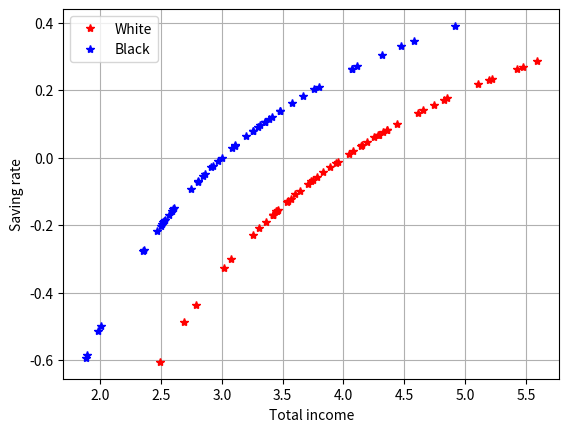

The script that saved this image:
# ---
# jupyter:
#   jupytext:
#     formats: ipynb,py:percent
#     text_representation:
#       extension: .py
#       format_name: percent
#       format_version: '1.2'
#       jupytext_version: 1.2.4
#   kernelspec:
#     display_name: Python 3
#     language: python
#     name: python3
# ---

# %% [markdown]
# # Question 3: savings of black and white households
#
# The following cell simulates the situation described by the question

# %%
import numpy as np
import matplotlib.pyplot as plt

# Numer of household sin each group
n = 50

# Permanent incomes (white > black, but homogeneous)
p_w = 4
p_b = 3

# Transitory income shocks of similar size, and large
sigma_trans = 0.8
t_w = np.random.normal(0, sigma_trans, n)
t_b = np.random.normal(0, sigma_trans, n)

# Total incomes
y_w, y_b = p_w + t_w, p_b + t_b

# Consumption
c_w, c_b = p_w, p_b

# Saving rates
sr_w = (y_w - c_w)/y_w
sr_b = (y_b - c_b)/y_b

# Plot saving rates as a function of income
fig = plt.figure()
plt.plot(y_w, sr_w, '*r', label = 'White')
plt.plot(y_b, sr_b, '*b', label = 'Black')
plt.legend()
plt.grid()
plt.xlabel('Total income')
plt.ylabel('Saving rate')

# Export the plot
figname = 'BlackWhiteSavingRates'
fig.savefig(figname+'.svg')
fig.savefig(figname+'.png')
fig.savefig(figname+'.pdf')
